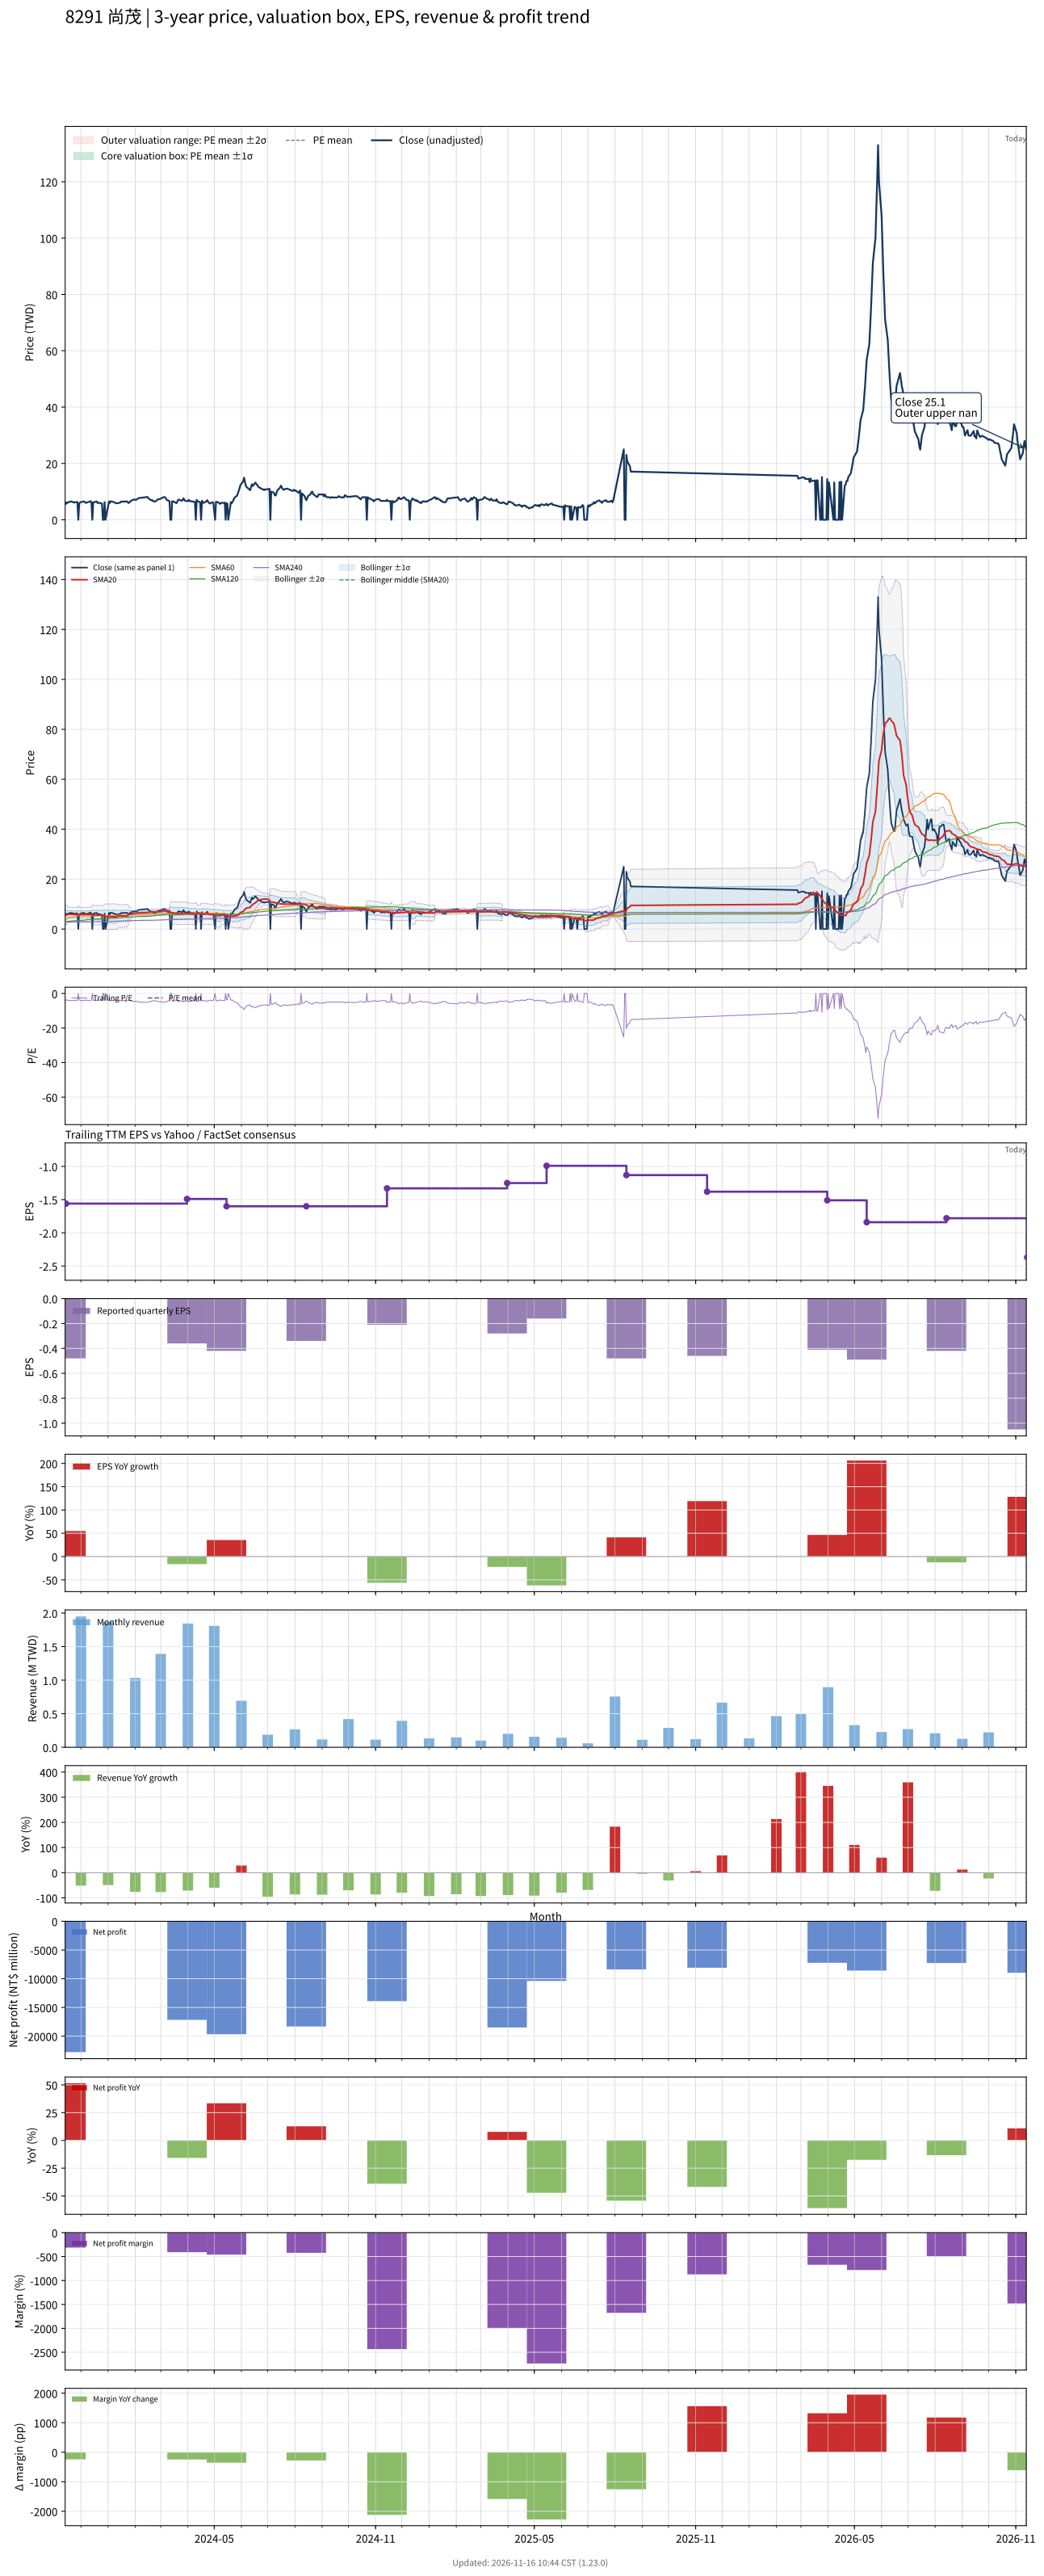

The table this chart was drawn from, first rows:
# chart-version: skill-stock-dynamic-val…
date, close, available_date, period_end, eps, ttm_eps, pe, pe_mean, pe_std, price_m2, price_m1, price_mean, price_p1, price_p2, forward_eps, forward_pe, forward_pe_mean, forward_pe_std, forward_price_m2, forward_price_m1, forward_price_mean, forward_price_p1, forward_price_p2, sma20
2023-11-13, 6.1, 2023-08-14, 2023-06-30, -0.34, -1.39, -4.388, , , , , , , , , , , , , , , , , 5.665
2023-11-14, 5.62, 2023-11-14, 2023-09-30, -0.48, -1.56, -3.603, , , , , , , , , , , , , , , , , 5.622
2023-11-15, 6.14, 2023-11-14, 2023-09-30, -0.48, -1.56, -3.936, , , , , , , , , , , , , , , , , 5.631
2023-11-16, 6.03, 2023-11-14, 2023-09-30, -0.48, -1.56, -3.865, , , , , , , , , , , , , , , , , 5.933
2023-11-17, 6.3, 2023-11-14, 2023-09-30, -0.48, -1.56, -4.038, , , , , , , , , , , , , , , , , 5.906
2023-11-20, 6.5, 2023-11-14, 2023-09-30, -0.48, -1.56, -4.167, , , , , , , , , , , , , , , , , 5.896
2023-11-21, 6.35, 2023-11-14, 2023-09-30, -0.48, -1.56, -4.071, , , , , , , , , , , , , , , , , 5.878
2023-11-22, 6.35, 2023-11-14, 2023-09-30, -0.48, -1.56, -4.071, , , , , , , , , , , , , , , , , 5.862
2023-11-23, 6.1, 2023-11-14, 2023-09-30, -0.48, -1.56, -3.91, , , , , , , , , , , , , , , , , 5.831
2023-11-24, 6.2, 2023-11-14, 2023-09-30, -0.48, -1.56, -3.974, , , , , , , , , , , , , , , , , 5.828
2023-11-27, 6.3, 2023-11-14, 2023-09-30, -0.48, -1.56, -4.038, , , , , , , , , , , , , , , , , 5.853
2023-11-28, 0.000000, 2023-11-14, 2023-09-30, -0.48, -1.56, -0.000000, , , , , , , , , , , , , , , , , 5.56
2023-11-29, 5.67, 2023-11-14, 2023-09-30, -0.48, -1.56, -3.635, , , , , , , , , , , , , , , , , 5.843
2023-11-30, 6.15, 2023-11-14, 2023-09-30, -0.48, -1.56, -3.942, , , , , , , , , , , , , , , , , 5.856
2023-12-01, 6.28, 2023-11-14, 2023-09-30, -0.48, -1.56, -4.026, , , , , , , , , , , , , , , , , 5.854
2023-12-04, 6.48, 2023-11-14, 2023-09-30, -0.48, -1.56, -4.154, , , , , , , , , , , , , , , , , 5.854
2023-12-05, 6.44, 2023-11-14, 2023-09-30, -0.48, -1.56, -4.128, , , , , , , , , , , , , , , , , 5.851
2023-12-06, 6.05, 2023-11-14, 2023-09-30, -0.48, -1.56, -3.878, , , , , , , , , , , , , , , , , 5.853
2023-12-07, 6, 2023-11-14, 2023-09-30, -0.48, -1.56, -3.846, , , , , , , , , , , , , , , , , 5.864
2023-12-08, 6.15, 2023-11-14, 2023-09-30, -0.48, -1.56, -3.942, , , , , , , , , , , , , , , , , 5.861
2023-12-11, 6.43, 2023-11-14, 2023-09-30, -0.48, -1.56, -4.122, , , , , , , , , , , , , , , , , 5.877
2023-12-12, 6.61, 2023-11-14, 2023-09-30, -0.48, -1.56, -4.237, , , , , , , , , , , , , , , , , 5.926
2023-12-13, 6.1, 2023-11-14, 2023-09-30, -0.48, -1.56, -3.91, , , , , , , , , , , , , , , , , 5.925
2023-12-14, 0.000000, 2023-11-14, 2023-09-30, -0.48, -1.56, -0.000000, , , , , , , , , , , , , , , , , 5.623
2023-12-15, 6.2, 2023-11-14, 2023-09-30, -0.48, -1.56, -3.974, , , , , , , , , , , , , , , , , 5.618
2023-12-18, 6.39, 2023-11-14, 2023-09-30, -0.48, -1.56, -4.096, , , , , , , , , , , , , , , , , 5.612
2023-12-19, 6.5, 2023-11-14, 2023-09-30, -0.48, -1.56, -4.167, , , , , , , , , , , , , , , , , 5.62
2023-12-20, 5.92, 2023-11-14, 2023-09-30, -0.48, -1.56, -3.795, , , , , , , , , , , , , , , , , 5.598
2023-12-21, 6.01, 2023-11-14, 2023-09-30, -0.48, -1.56, -3.853, , , , , , , , , , , , , , , , , 5.594
2023-12-22, 6.02, 2023-11-14, 2023-09-30, -0.48, -1.56, -3.859, , , , , , , , , , , , , , , , , 5.585
2023-12-25, 5.73, 2023-11-14, 2023-09-30, -0.48, -1.56, -3.673, , , , , , , , , , , , , , , , , 5.556
2023-12-26, 0.000000, 2023-11-14, 2023-09-30, -0.48, -1.56, -0.000000, , , , , , , , , , , , , , , , , 5.556
2023-12-27, 0.000000, 2023-11-14, 2023-09-30, -0.48, -1.56, -0.000000, , , , , , , , , , , , , , , , , 5.273
2023-12-28, 6.25, 2023-11-14, 2023-09-30, -0.48, -1.56, -4.006, , , , , , , , , , , , , , , , , 5.278
2023-12-29, 0.000000, 2023-11-14, 2023-09-30, -0.48, -1.56, -0.000000, , , , , , , , , , , , , , , , , 4.964
2024-01-02, 6.5, 2023-11-14, 2023-09-30, -0.48, -1.56, -4.167, , , , , , , , , , , , , , , , , 4.965
2024-01-03, 5.96, 2023-11-14, 2023-09-30, -0.48, -1.56, -3.821, , , , , , , , , , , , , , , , , 4.941
2024-01-04, 6.55, 2023-11-14, 2023-09-30, -0.48, -1.56, -4.199, , , , , , , , , , , , , , , , , 4.966
2024-01-05, 6.5, 2023-11-14, 2023-09-30, -0.48, -1.56, -4.167, , , , , , , , , , , , , , , , , 4.991
2024-01-08, 6.2, 2023-11-14, 2023-09-30, -0.48, -1.56, -3.974, , , , , , , , , , , , , , , , , 4.994
2024-01-09, 6, 2023-11-14, 2023-09-30, -0.48, -1.56, -3.846, , , , , , , , , , , , , , , , , 4.972
2024-01-10, 5.85, 2023-11-14, 2023-09-30, -0.48, -1.56, -3.75, , , , , , , , , , , , , , , , , 4.934
2024-01-11, 5.86, 2023-11-14, 2023-09-30, -0.48, -1.56, -3.756, , , , , , , , , , , , , , , , , 4.922
2024-01-12, 5.88, 2023-11-14, 2023-09-30, -0.48, -1.56, -3.769, , , , , , , , , , , , , , , , , 5.216
2024-01-15, 6.12, 2023-11-14, 2023-09-30, -0.48, -1.56, -3.923, , , , , , , , , , , , , , , , , 5.212
2024-01-16, 6.48, 2023-11-14, 2023-09-30, -0.48, -1.56, -4.154, , , , , , , , , , , , , , , , , 5.216
2024-01-17, 6.4, 2023-11-14, 2023-09-30, -0.48, -1.56, -4.103, , , , , , , , , , , , , , , , , 5.212
2024-01-18, 6.48, 2023-11-14, 2023-09-30, -0.48, -1.56, -4.154, , , , , , , , , , , , , , , , , 5.239
2024-01-19, 6.45, 2023-11-14, 2023-09-30, -0.48, -1.56, -4.135, , , , , , , , , , , , , , , , , 5.261
2024-01-22, 6.49, 2023-11-14, 2023-09-30, -0.48, -1.56, -4.16, , , , , , , , , , , , , , , , , 5.285
2024-01-23, 6.48, 2023-11-14, 2023-09-30, -0.48, -1.56, -4.154, , , , , , , , , , , , , , , , , 5.322
2024-01-24, 6, 2023-11-14, 2023-09-30, -0.48, -1.56, -3.846, , , , , , , , , , , , , , , , , 5.622
2024-01-25, 6, 2023-11-14, 2023-09-30, -0.48, -1.56, -3.846, , , , , , , , , , , , , , , , , 5.923
2024-01-26, 6.45, 2023-11-14, 2023-09-30, -0.48, -1.56, -4.135, , , , , , , , , , , , , , , , , 5.933
2024-01-29, 7.08, 2023-11-14, 2023-09-30, -0.48, -1.56, -4.538, , , , , , , , , , , , , , , , , 6.287
2024-01-30, 7.09, 2023-11-14, 2023-09-30, -0.48, -1.56, -4.545, , , , , , , , , , , , , , , , , 6.316
2024-01-31, 7.2, 2023-11-14, 2023-09-30, -0.48, -1.56, -4.615, , , , , , , , , , , , , , , , , 6.378
2024-02-01, 7.1, 2023-11-14, 2023-09-30, -0.48, -1.56, -4.551, , , , , , , , , , , , , , , , , 6.405
2024-02-02, 7.1, 2023-11-14, 2023-09-30, -0.48, -1.56, -4.551, , , , , , , , , , , , , , , , , 6.436
... 540 more rows
